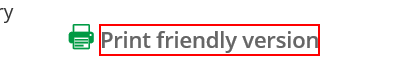
Task: Robotic Enterprise Framework
Workflow: KPMGMiningTaxController

Step 1 [try]: click on the link 'Print friendly version'
